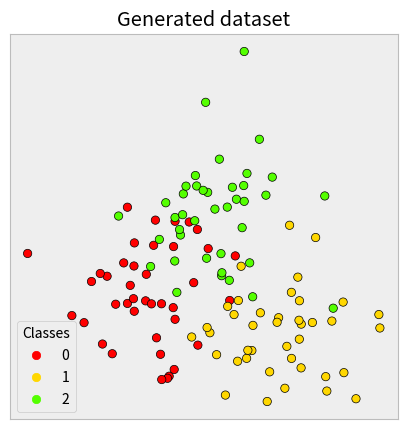

Recreate this plot in Python.
import numpy as np
from typing import Tuple
import matplotlib.pyplot as plt

# In practice, k is usually chosen at random between 3 and 10.
# A small value of k results in unstable decision boundaries. 
# A large value of k often leads to the smoothening of decision boundaries but not always to better metrics.

# center_scale: scale of cluster centroid, standard deviation
# cluster_scale: scale of individual cluster, standard deviation
# class_counts: determines the size of each cluster (40)
def generate_data(center_scale: float, cluster_scale: float, class_counts: np.ndarray,
                  seed: int = 42) -> Tuple[np.ndarray, np.ndarray]:
    # Fix a seed to make experiment reproducible
    np.random.seed(seed)
    # points: a numpy array of shape (N, 2) that contains the generated data points.
    # first column is x value of each point
    # second column is y value of each point
    # classes: a numpy array of shape (N,) that contains the corresponding class labels for each point
    # the labels are int from 0 to (len(class_counts) - 1)
    points, classes = [], []
    # class_index corresponds to the index of the current element in class_counts, 
    # and class_count corresponds to the value of the current element. 
    for class_index, class_count in enumerate(class_counts):
        # Generate the center of the cluster and its points centered around it
        current_center = np.random.normal(scale=center_scale, size=(1, 2))
        current_points = np.random.normal(scale=cluster_scale, size=(class_count, 2)) + current_center
        # Assign them to the same class and add those points to the general pool
        current_classes = np.ones(class_count, dtype=np.int64) * class_index
        points.append(current_points)
        classes.append(current_classes)
    # Concatenate clusters into a single array of points
    points = np.concatenate(points)
    classes = np.concatenate(classes)
    return points, classes

points, classes = generate_data(2, 0.75, [40, 40, 40], seed=42)

plt.style.use('bmh')

def plot_data(points: np.ndarray, classes: np.ndarray) -> None:
    fig, ax = plt.subplots(figsize=(5, 5), dpi=150)
    scatter = ax.scatter(x=points[:, 0], y=points[:, 1], c=classes, cmap='prism', edgecolor='black')
    # Generate a legend based on the data and plot it
    legend = ax.legend(*scatter.legend_elements(), loc="lower left", title="Classes")
    ax.add_artist(legend)
    ax.set_title("Generated dataset")
    ax.set_xticks([])
    ax.set_yticks([])
    plt.show()

plot_data(points, classes)